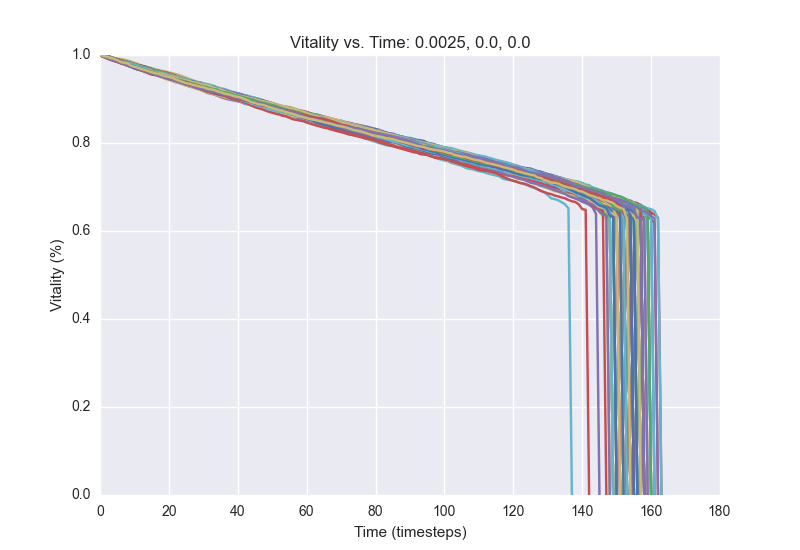

Source data for this figure (header and first rows):
1.0, 0.997, 0.994, 0.9916, 0.9896, 0.987, 0.9852, 0.9822, 0.9806, 0.977, 0.9744, 0.9732, 0.9706, 0.969, 0.9672, 0.9642, 0.9624, 0.959, 0.956, 0.9546, 0.9508, 0.9476, 0.9448, 0.942
1.0, 0.998, 0.9966, 0.996, 0.9928, 0.9894, 0.9878, 0.9844, 0.982, 0.9788, 0.9764, 0.9744, 0.971, 0.969, 0.9674, 0.9644, 0.9616, 0.9584, 0.9552, 0.9536, 0.9516, 0.95, 0.9468, 0.9448
1.0, 0.999, 0.9976, 0.9956, 0.993, 0.9896, 0.9878, 0.9856, 0.9834, 0.982, 0.9804, 0.9778, 0.9756, 0.9726, 0.9704, 0.9686, 0.965, 0.9632, 0.9596, 0.956, 0.9544, 0.9516, 0.9498, 0.9474
1.0, 0.9968, 0.994, 0.991, 0.9886, 0.9856, 0.983, 0.9798, 0.9766, 0.9742, 0.973, 0.971, 0.9682, 0.9644, 0.9624, 0.9606, 0.958, 0.9556, 0.9534, 0.9506, 0.949, 0.946, 0.9436, 0.9416
1.0, 0.9982, 0.9974, 0.9948, 0.9936, 0.9918, 0.9908, 0.9898, 0.9876, 0.9854, 0.9824, 0.98, 0.9766, 0.9736, 0.9722, 0.9704, 0.968, 0.9662, 0.964, 0.9626, 0.9606, 0.9588, 0.9564, 0.9546
1.0, 0.9978, 0.9958, 0.993, 0.9894, 0.9868, 0.9844, 0.9826, 0.979, 0.9764, 0.9726, 0.9698, 0.9674, 0.9654, 0.963, 0.9612, 0.9584, 0.9562, 0.9544, 0.9516, 0.9468, 0.9452, 0.9436, 0.9416
1.0, 0.9974, 0.9952, 0.9938, 0.993, 0.9908, 0.9878, 0.9852, 0.9824, 0.9806, 0.9784, 0.9758, 0.9728, 0.9716, 0.9696, 0.9664, 0.9626, 0.9606, 0.9586, 0.956, 0.9522, 0.95, 0.9482, 0.9454
1.0, 0.999, 0.997, 0.995, 0.992, 0.9896, 0.9872, 0.9832, 0.9808, 0.978, 0.975, 0.9734, 0.9688, 0.9662, 0.9628, 0.9592, 0.9578, 0.9556, 0.9534, 0.951, 0.9482, 0.9456, 0.9424, 0.9404
1.0, 0.9972, 0.9944, 0.9912, 0.9878, 0.9862, 0.9836, 0.9806, 0.978, 0.9754, 0.972, 0.9704, 0.9686, 0.9664, 0.9638, 0.9618, 0.9594, 0.9584, 0.9562, 0.953, 0.9498, 0.9478, 0.945, 0.9428
1.0, 0.9978, 0.995, 0.991, 0.9884, 0.9864, 0.984, 0.9816, 0.9786, 0.9756, 0.9714, 0.9698, 0.9672, 0.964, 0.9618, 0.9586, 0.9554, 0.9528, 0.951, 0.9486, 0.946, 0.943, 0.9412, 0.9372
1.0, 0.9976, 0.9952, 0.9936, 0.9912, 0.9898, 0.9882, 0.9846, 0.9818, 0.9786, 0.977, 0.9756, 0.9732, 0.971, 0.968, 0.9662, 0.965, 0.9638, 0.9622, 0.9592, 0.9564, 0.9542, 0.952, 0.9506
1.0, 0.998, 0.9962, 0.9932, 0.99, 0.986, 0.9842, 0.9824, 0.9796, 0.9776, 0.9754, 0.9726, 0.969, 0.967, 0.9648, 0.963, 0.9614, 0.9588, 0.9562, 0.9542, 0.951, 0.9492, 0.9466, 0.9456
1.0, 0.9968, 0.995, 0.9934, 0.9904, 0.9884, 0.9872, 0.9842, 0.9822, 0.9804, 0.9776, 0.9754, 0.9728, 0.9706, 0.9678, 0.9648, 0.963, 0.9612, 0.9592, 0.9564, 0.9546, 0.952, 0.9506, 0.949
1.0, 0.9972, 0.9952, 0.9926, 0.9902, 0.988, 0.985, 0.9826, 0.9786, 0.9764, 0.9742, 0.9718, 0.9696, 0.9678, 0.9642, 0.962, 0.9592, 0.9572, 0.9548, 0.9536, 0.9524, 0.951, 0.9492, 0.946
1.0, 0.997, 0.9954, 0.9934, 0.99, 0.9864, 0.9842, 0.9824, 0.9804, 0.9782, 0.976, 0.9736, 0.9714, 0.9694, 0.967, 0.9634, 0.9604, 0.958, 0.9558, 0.9532, 0.9508, 0.9484, 0.9462, 0.9444
1.0, 0.9974, 0.995, 0.992, 0.99, 0.9864, 0.9834, 0.981, 0.9792, 0.9762, 0.9736, 0.9698, 0.9672, 0.963, 0.9606, 0.9586, 0.9554, 0.953, 0.9506, 0.9474, 0.9446, 0.941, 0.9378, 0.9364
1.0, 0.9982, 0.996, 0.9936, 0.9914, 0.989, 0.9872, 0.9846, 0.982, 0.9788, 0.9772, 0.975, 0.972, 0.9694, 0.967, 0.9636, 0.96, 0.9566, 0.9538, 0.9534, 0.9514, 0.9496, 0.9476, 0.9454
1.0, 0.9986, 0.9952, 0.9932, 0.991, 0.9886, 0.986, 0.9842, 0.982, 0.9794, 0.977, 0.976, 0.9746, 0.9738, 0.9708, 0.968, 0.9652, 0.962, 0.9598, 0.957, 0.954, 0.9524, 0.9498, 0.9482
1.0, 0.998, 0.9954, 0.9928, 0.991, 0.9886, 0.9866, 0.984, 0.981, 0.9792, 0.9774, 0.9744, 0.9712, 0.9684, 0.9676, 0.9644, 0.9622, 0.9596, 0.957, 0.9554, 0.9522, 0.9498, 0.9484, 0.9458
1.0, 0.9976, 0.9944, 0.9934, 0.9912, 0.9892, 0.9872, 0.986, 0.9834, 0.981, 0.9784, 0.9776, 0.9746, 0.9718, 0.9696, 0.9662, 0.962, 0.9592, 0.9576, 0.9556, 0.954, 0.9522, 0.9502, 0.9476
1.0, 0.997, 0.9954, 0.9938, 0.9918, 0.9896, 0.9876, 0.9854, 0.9824, 0.98, 0.9776, 0.9758, 0.9748, 0.973, 0.9706, 0.9674, 0.965, 0.964, 0.9626, 0.9608, 0.9586, 0.9564, 0.9534, 0.9506
1.0, 0.9986, 0.9956, 0.9926, 0.9898, 0.9862, 0.9824, 0.9788, 0.9764, 0.9738, 0.9712, 0.9688, 0.966, 0.9644, 0.962, 0.959, 0.9562, 0.9542, 0.952, 0.95, 0.9474, 0.9446, 0.9416, 0.9386
1.0, 0.9968, 0.9946, 0.9924, 0.9894, 0.9856, 0.9822, 0.9794, 0.9768, 0.9726, 0.9698, 0.968, 0.9662, 0.9642, 0.9606, 0.9574, 0.9562, 0.9538, 0.951, 0.9478, 0.9446, 0.9422, 0.939, 0.9374
1.0, 0.9978, 0.9954, 0.9936, 0.9904, 0.9878, 0.9846, 0.9824, 0.9812, 0.9798, 0.9772, 0.975, 0.9724, 0.9696, 0.9672, 0.9654, 0.9634, 0.9614, 0.9596, 0.9568, 0.9558, 0.9538, 0.9514, 0.9498
1.0, 0.9974, 0.9952, 0.9918, 0.988, 0.9862, 0.9842, 0.98, 0.9782, 0.9748, 0.9734, 0.9712, 0.9686, 0.9656, 0.9646, 0.9626, 0.9604, 0.9588, 0.957, 0.9548, 0.952, 0.9498, 0.9472, 0.9448
1.0, 0.9962, 0.9942, 0.9918, 0.989, 0.986, 0.9842, 0.9802, 0.9774, 0.9752, 0.9726, 0.971, 0.9678, 0.9658, 0.9638, 0.9612, 0.9582, 0.956, 0.9534, 0.9512, 0.949, 0.9464, 0.944, 0.9426
1.0, 0.9972, 0.9962, 0.994, 0.991, 0.9898, 0.9874, 0.985, 0.9834, 0.9824, 0.98, 0.9774, 0.976, 0.9736, 0.9714, 0.9678, 0.9654, 0.963, 0.9608, 0.9584, 0.9556, 0.9528, 0.9508, 0.947
1.0, 0.998, 0.9964, 0.994, 0.9912, 0.9876, 0.986, 0.9836, 0.9808, 0.9778, 0.975, 0.972, 0.9696, 0.9684, 0.9664, 0.9652, 0.9632, 0.9608, 0.9586, 0.9564, 0.9548, 0.9522, 0.9502, 0.947
1.0, 0.9974, 0.9954, 0.9924, 0.9908, 0.988, 0.9858, 0.9842, 0.981, 0.9782, 0.9758, 0.9728, 0.97, 0.9678, 0.9648, 0.9626, 0.961, 0.959, 0.9564, 0.9548, 0.952, 0.9502, 0.9478, 0.946
1.0, 0.997, 0.994, 0.9906, 0.9878, 0.9852, 0.982, 0.9798, 0.9778, 0.9756, 0.9714, 0.9688, 0.967, 0.9646, 0.9618, 0.9596, 0.9572, 0.956, 0.9532, 0.9512, 0.9478, 0.9438, 0.942, 0.9398
1.0, 0.9986, 0.996, 0.9934, 0.9908, 0.988, 0.9856, 0.9822, 0.9798, 0.9766, 0.9746, 0.9716, 0.9708, 0.9682, 0.9662, 0.9636, 0.9612, 0.9584, 0.9566, 0.9534, 0.9514, 0.9492, 0.9474, 0.9438
1.0, 0.9972, 0.9942, 0.9906, 0.9878, 0.9864, 0.9834, 0.9822, 0.9788, 0.9768, 0.9752, 0.973, 0.97, 0.967, 0.9654, 0.964, 0.9616, 0.959, 0.957, 0.9542, 0.9516, 0.948, 0.9458, 0.9436
1.0, 0.997, 0.9952, 0.993, 0.991, 0.9882, 0.9868, 0.9844, 0.9814, 0.9788, 0.976, 0.974, 0.9706, 0.9682, 0.9654, 0.9634, 0.9612, 0.9582, 0.9556, 0.9532, 0.9512, 0.9486, 0.9468, 0.9448
1.0, 0.9972, 0.9948, 0.9924, 0.99, 0.9872, 0.9864, 0.9838, 0.9802, 0.9772, 0.975, 0.9726, 0.9692, 0.967, 0.9644, 0.9628, 0.9606, 0.9586, 0.9546, 0.9514, 0.9492, 0.9458, 0.9444, 0.9422
1.0, 0.9986, 0.9952, 0.993, 0.9892, 0.9862, 0.9846, 0.9832, 0.9794, 0.9782, 0.9762, 0.9742, 0.972, 0.97, 0.9678, 0.9658, 0.9626, 0.9606, 0.958, 0.956, 0.954, 0.952, 0.949, 0.9462
1.0, 0.9984, 0.9964, 0.9944, 0.991, 0.9886, 0.986, 0.9848, 0.9826, 0.98, 0.9788, 0.9766, 0.974, 0.9706, 0.9682, 0.9662, 0.965, 0.9626, 0.9584, 0.9562, 0.955, 0.9524, 0.9504, 0.948
1.0, 0.9968, 0.9952, 0.9934, 0.992, 0.9902, 0.9868, 0.9846, 0.9822, 0.9794, 0.9772, 0.9744, 0.9726, 0.9696, 0.9674, 0.9656, 0.9628, 0.96, 0.957, 0.9548, 0.9524, 0.95, 0.947, 0.9444
1.0, 0.9982, 0.9958, 0.9934, 0.9922, 0.99, 0.9878, 0.9858, 0.9836, 0.9808, 0.9784, 0.9754, 0.9716, 0.971, 0.9682, 0.9664, 0.9636, 0.9608, 0.9574, 0.9536, 0.9508, 0.9496, 0.9464, 0.944
1.0, 0.998, 0.995, 0.9934, 0.9916, 0.9876, 0.9852, 0.9828, 0.9814, 0.9792, 0.9762, 0.974, 0.9726, 0.9696, 0.9674, 0.9632, 0.9612, 0.9582, 0.9558, 0.953, 0.9506, 0.9482, 0.9452, 0.944
1.0, 0.9974, 0.9958, 0.9928, 0.9888, 0.986, 0.9836, 0.9814, 0.9796, 0.9772, 0.9746, 0.9726, 0.9706, 0.9694, 0.9678, 0.966, 0.964, 0.962, 0.9588, 0.9564, 0.9552, 0.953, 0.9512, 0.949
1.0, 0.9988, 0.9966, 0.993, 0.9908, 0.9886, 0.9856, 0.9842, 0.9822, 0.9786, 0.9758, 0.973, 0.9702, 0.9688, 0.9662, 0.9636, 0.962, 0.96, 0.9578, 0.9554, 0.9532, 0.9504, 0.9472, 0.9454
1.0, 0.9962, 0.9932, 0.991, 0.9872, 0.9854, 0.9828, 0.9794, 0.9762, 0.9734, 0.971, 0.969, 0.9666, 0.9638, 0.9624, 0.96, 0.9576, 0.9554, 0.9524, 0.9494, 0.9466, 0.9432, 0.941, 0.9376
1.0, 0.999, 0.9962, 0.9922, 0.99, 0.9882, 0.987, 0.985, 0.9834, 0.9802, 0.9782, 0.9756, 0.9734, 0.9712, 0.9682, 0.965, 0.962, 0.9606, 0.957, 0.9548, 0.9526, 0.9512, 0.9498, 0.9462
1.0, 0.9976, 0.9954, 0.9924, 0.9898, 0.9874, 0.985, 0.9832, 0.98, 0.9778, 0.974, 0.9718, 0.9694, 0.9678, 0.965, 0.963, 0.9612, 0.9594, 0.9574, 0.955, 0.9526, 0.9484, 0.9454, 0.9442
1.0, 0.9974, 0.995, 0.9932, 0.9914, 0.9882, 0.9868, 0.984, 0.9818, 0.9796, 0.9774, 0.9748, 0.9726, 0.9706, 0.9674, 0.9646, 0.9614, 0.9578, 0.9542, 0.9526, 0.9498, 0.9468, 0.9446, 0.9438
1.0, 0.9972, 0.9948, 0.9922, 0.989, 0.9866, 0.9836, 0.9806, 0.9776, 0.9766, 0.9738, 0.9706, 0.9682, 0.9656, 0.9638, 0.961, 0.9586, 0.955, 0.9528, 0.9506, 0.948, 0.9456, 0.9434, 0.942
1.0, 0.996, 0.9928, 0.9904, 0.9886, 0.987, 0.9842, 0.982, 0.9796, 0.9778, 0.9756, 0.9738, 0.972, 0.97, 0.9676, 0.9644, 0.9632, 0.9604, 0.9592, 0.9574, 0.956, 0.9534, 0.9516, 0.9492
1.0, 0.9966, 0.9948, 0.991, 0.9884, 0.9866, 0.9838, 0.9816, 0.9802, 0.978, 0.9756, 0.9736, 0.972, 0.9682, 0.9656, 0.9632, 0.9614, 0.9596, 0.9576, 0.955, 0.9524, 0.9508, 0.9476, 0.9448
1.0, 0.9978, 0.9948, 0.992, 0.9896, 0.9876, 0.9858, 0.9838, 0.9794, 0.9764, 0.9738, 0.9716, 0.9696, 0.968, 0.965, 0.963, 0.961, 0.957, 0.9542, 0.9528, 0.9508, 0.9486, 0.9454, 0.9424
1.0, 0.9966, 0.9954, 0.9938, 0.9912, 0.988, 0.986, 0.9828, 0.981, 0.9786, 0.9762, 0.9748, 0.973, 0.97, 0.9676, 0.9656, 0.9636, 0.9612, 0.959, 0.956, 0.9542, 0.9522, 0.9502, 0.9474
1.0, 0.9966, 0.9944, 0.992, 0.99, 0.9868, 0.9836, 0.9806, 0.9784, 0.9758, 0.9734, 0.9694, 0.9664, 0.9644, 0.9626, 0.9604, 0.9588, 0.9566, 0.9534, 0.9514, 0.9492, 0.9476, 0.9438, 0.9428
1.0, 0.997, 0.9936, 0.9908, 0.9878, 0.9848, 0.9828, 0.9804, 0.9786, 0.9756, 0.9738, 0.9716, 0.968, 0.9654, 0.9624, 0.9598, 0.9572, 0.9546, 0.951, 0.948, 0.9456, 0.9434, 0.9406, 0.9388
1.0, 0.9974, 0.9936, 0.9918, 0.9888, 0.9852, 0.9838, 0.9804, 0.978, 0.9746, 0.9728, 0.9694, 0.9658, 0.9638, 0.9604, 0.9586, 0.9564, 0.9518, 0.9488, 0.9454, 0.943, 0.941, 0.9384, 0.9366
1.0, 0.9974, 0.9944, 0.9916, 0.9892, 0.9874, 0.9842, 0.9812, 0.9772, 0.9746, 0.973, 0.9708, 0.9688, 0.9666, 0.9644, 0.962, 0.96, 0.9572, 0.9544, 0.9526, 0.9508, 0.9478, 0.9458, 0.9428
1.0, 0.9976, 0.9946, 0.9924, 0.9894, 0.9874, 0.9834, 0.9812, 0.9786, 0.9758, 0.9734, 0.9708, 0.9684, 0.9672, 0.9636, 0.9608, 0.9584, 0.9564, 0.9542, 0.9526, 0.9502, 0.9488, 0.9468, 0.9444
1.0, 0.998, 0.9956, 0.9928, 0.9906, 0.9874, 0.9846, 0.9822, 0.9798, 0.9764, 0.9738, 0.972, 0.969, 0.9666, 0.9646, 0.9614, 0.958, 0.9556, 0.9546, 0.9534, 0.9514, 0.9486, 0.9476, 0.9452
1.0, 0.9974, 0.9948, 0.992, 0.989, 0.9872, 0.9854, 0.983, 0.9812, 0.9778, 0.9758, 0.9724, 0.9706, 0.9684, 0.9652, 0.9634, 0.9608, 0.9588, 0.9566, 0.955, 0.9536, 0.9514, 0.9484, 0.9458
1.0, 0.9958, 0.9938, 0.9902, 0.9876, 0.9852, 0.981, 0.9792, 0.9754, 0.9736, 0.9706, 0.9674, 0.966, 0.9636, 0.961, 0.9576, 0.9554, 0.954, 0.9516, 0.9498, 0.9474, 0.9444, 0.943, 0.941
1.0, 0.9978, 0.9956, 0.9928, 0.9906, 0.9882, 0.985, 0.9814, 0.9794, 0.9766, 0.9744, 0.971, 0.9694, 0.967, 0.965, 0.9632, 0.96, 0.958, 0.9546, 0.9516, 0.9486, 0.9462, 0.9446, 0.942
1.0, 0.9978, 0.9946, 0.9914, 0.9876, 0.9848, 0.9824, 0.9792, 0.977, 0.974, 0.9706, 0.9684, 0.966, 0.9634, 0.9612, 0.9574, 0.9556, 0.9548, 0.9528, 0.95, 0.9466, 0.9442, 0.9414, 0.9386
1.0, 0.9982, 0.9952, 0.9928, 0.9908, 0.9892, 0.9872, 0.9842, 0.981, 0.9786, 0.9772, 0.9764, 0.9744, 0.9728, 0.97, 0.9682, 0.9654, 0.9618, 0.9588, 0.956, 0.9534, 0.951, 0.9492, 0.9466
... 40 more rows
